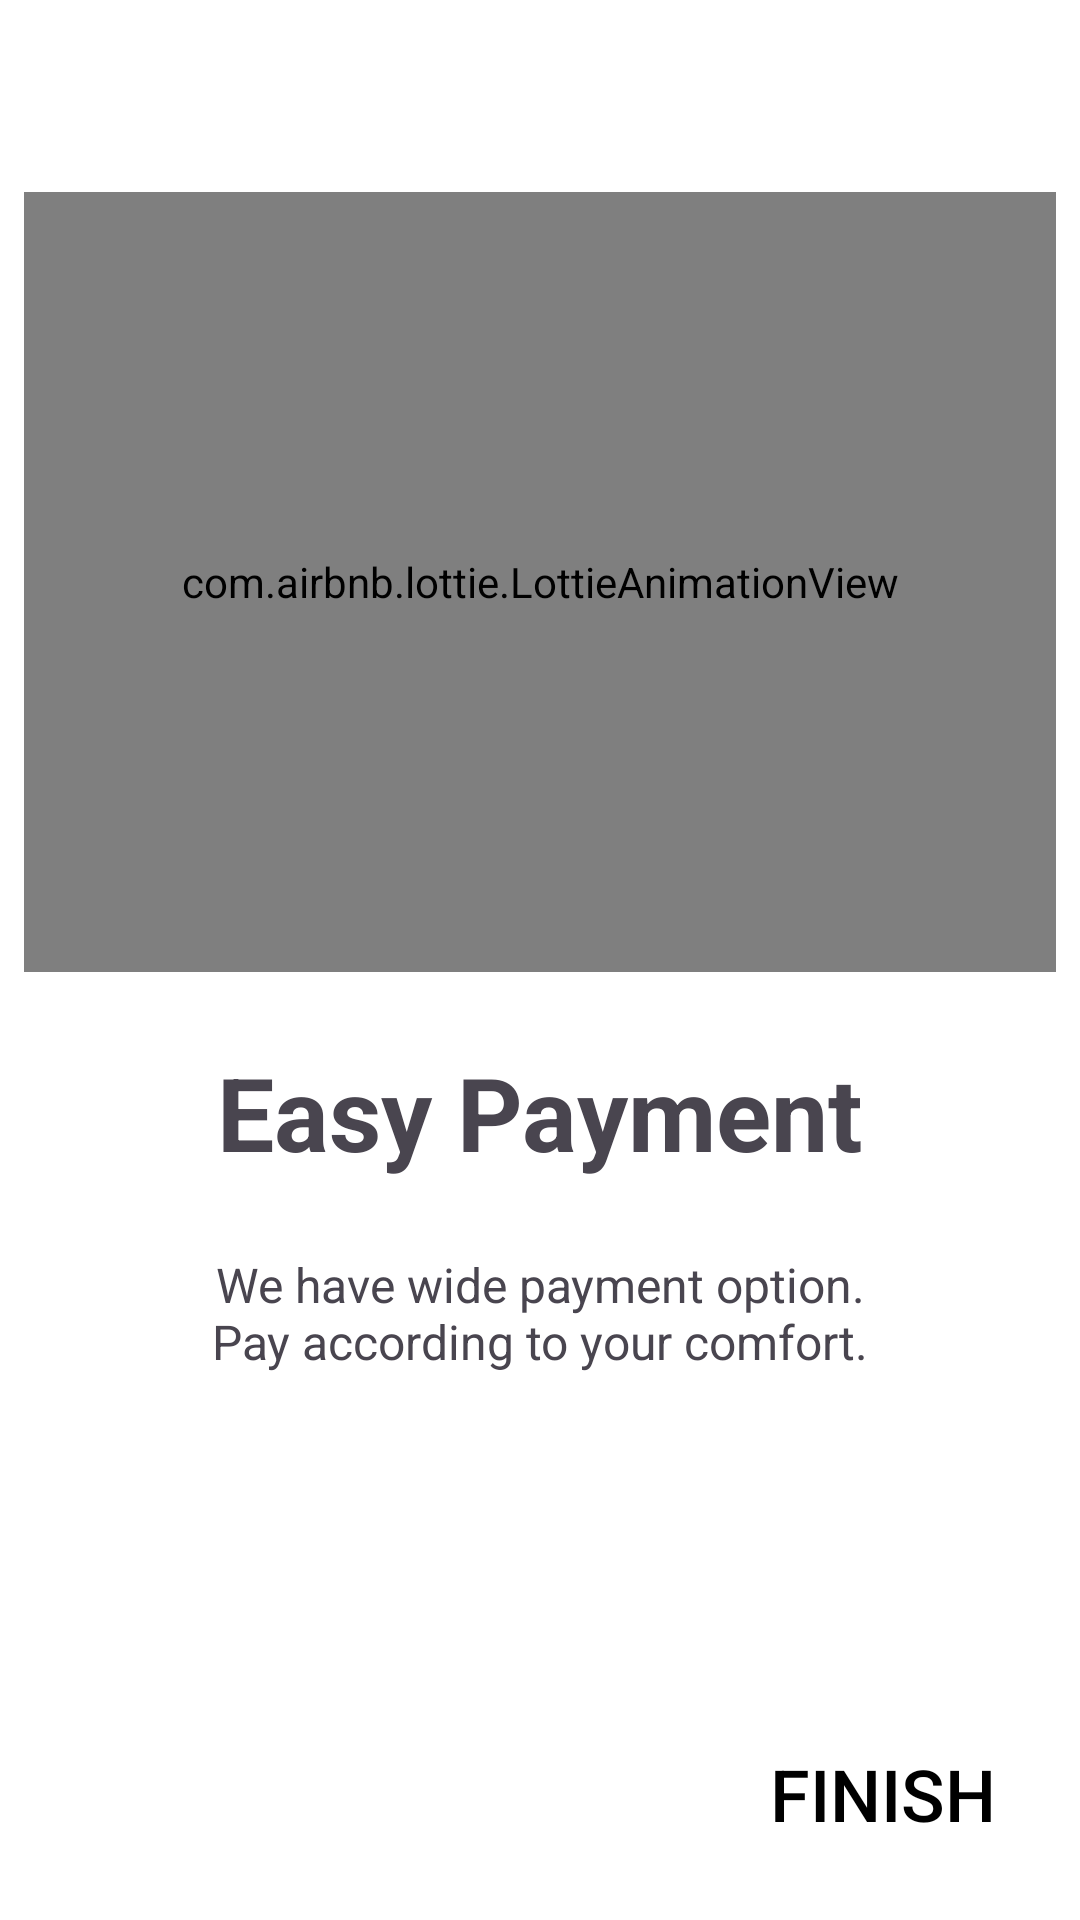

Write the Android layout XML for this screen, with the resource values it uses.
<!-- AndroidManifest.xml: application theme Theme.FoodDeliveryApp -->
<!-- res/layout/fragment_onboarding_easy_payment.xml -->
<?xml version="1.0" encoding="utf-8"?>
<androidx.constraintlayout.widget.ConstraintLayout xmlns:android="http://schemas.android.com/apk/res/android"
    xmlns:app="http://schemas.android.com/apk/res-auto"
    android:layout_width="match_parent"
    android:layout_height="match_parent"
    android:background="#FFFFFF">

    <com.airbnb.lottie.LottieAnimationView
        android:id="@+id/avEasyPayment"
        android:layout_width="0dp"
        android:layout_height="260dp"
        android:layout_marginStart="8dp"
        android:layout_marginTop="64dp"
        android:layout_marginEnd="8dp"
        app:layout_constraintEnd_toEndOf="parent"
        app:layout_constraintStart_toStartOf="parent"
        app:layout_constraintTop_toTopOf="parent"
        app:lottie_autoPlay="true"
        app:lottie_loop="true"
        app:lottie_rawRes="@raw/animation_three" />

    <Button
        android:id="@+id/btnFinish"
        style="@style/Widget.AppCompat.Button.Borderless"
        android:layout_width="wrap_content"
        android:layout_height="wrap_content"
        android:layout_marginEnd="16dp"
        android:layout_marginBottom="16dp"
        android:text="@string/finish"
        android:textColor="@color/black"
        android:textSize="24sp"
        app:layout_constraintBottom_toBottomOf="parent"
        app:layout_constraintEnd_toEndOf="parent" />

    <TextView
        android:id="@+id/textView2"
        android:layout_width="wrap_content"
        android:layout_height="wrap_content"
        android:layout_marginTop="24dp"
        android:text="@string/easy_payment"
        android:textSize="34sp"
        android:textStyle="bold"
        app:layout_constraintEnd_toEndOf="parent"
        app:layout_constraintStart_toStartOf="parent"
        app:layout_constraintTop_toBottomOf="@+id/avEasyPayment" />

    <TextView
        android:id="@+id/textView4"
        android:layout_width="0dp"
        android:layout_height="wrap_content"
        android:layout_marginStart="64dp"
        android:layout_marginTop="24dp"
        android:layout_marginEnd="64dp"
        android:text="@string/we_have_wide_payment_option_pay_according_to_your_comfort"
        android:textAlignment="center"
        android:textSize="16sp"
        app:layout_constraintEnd_toEndOf="parent"
        app:layout_constraintHorizontal_bias="0.5"
        app:layout_constraintStart_toStartOf="parent"
        app:layout_constraintTop_toBottomOf="@+id/textView2" />
</androidx.constraintlayout.widget.ConstraintLayout>
<!-- resources referenced by this layout -->
<resources>
  <color name="black">#FF000000</color>
  <string name="easy_payment">Easy Payment</string>
  <string name="finish">Finish</string>
  <string name="we_have_wide_payment_option_pay_according_to_your_comfort">We have wide payment option. Pay according to your comfort.</string>
  <style name="Theme.FoodDeliveryApp" parent="Base.Theme.FoodDeliveryApp" />
  <style name="Base.Theme.FoodDeliveryApp" parent="Theme.Material3.Light.NoActionBar">
          
          
          <item name="colorPrimaryVariant">@color/tbColor</item>
      </style>
  <color name="tbColor">#FFFE4656</color>
</resources>
